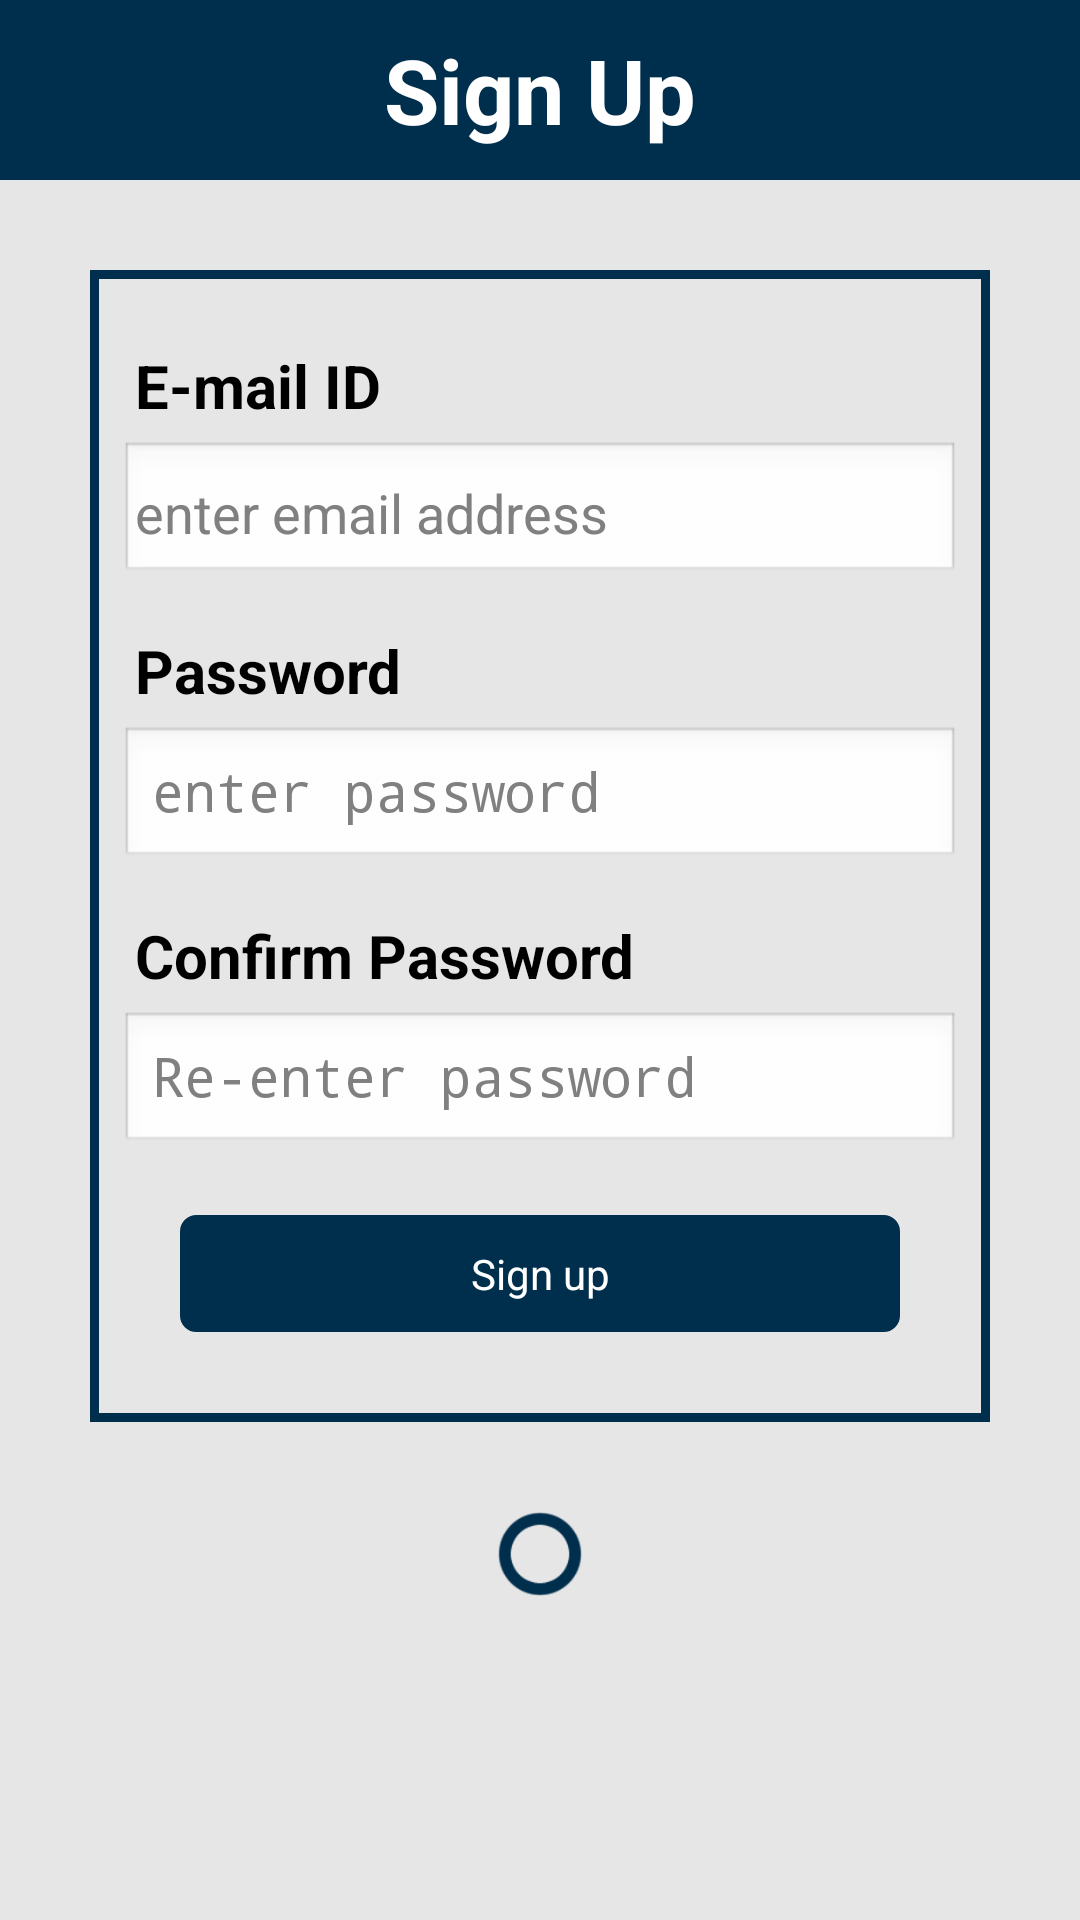

This screen was rendered from an Android layout file. Write that file and the resources it references.
<!-- AndroidManifest.xml: application theme AppTheme -->
<!-- res/layout/sign_up.xml -->
<?xml version="1.0" encoding="utf-8"?>
<LinearLayout xmlns:android="http://schemas.android.com/apk/res/android"
    xmlns:app="http://schemas.android.com/apk/res-auto"
    xmlns:tools="http://schemas.android.com/tools"
    android:layout_width="match_parent"
    android:layout_height="match_parent"
    tools:context="com.example.d_plan.Sign_Up"
    android:orientation="vertical"
    android:background="#e6e6e6">

    <android.support.v7.widget.Toolbar
        android:id="@+id/my_signuptoolbar"
        android:layout_width="match_parent"
        android:layout_height="60dp"
        android:background="#002e4d"
        android:theme="@style/ThemeOverlay.AppCompat.ActionBar"
        >
        <TextView
            android:layout_width="match_parent"
            android:layout_height="match_parent"
            android:text="Sign Up"
            android:gravity = "center"
            android:textColor="#FFFFFF"
            android:textStyle="bold"
            android:textSize="30dp"
            android:id="@+id/toolbar_title" />

    </android.support.v7.widget.Toolbar>


    <LinearLayout
        android:layout_width="match_parent"
        android:layout_height="wrap_content"
        android:orientation="vertical"
        android:layout_margin="10dp"
        android:padding="10dp">

        <LinearLayout
            android:layout_below="@id/my_signuptoolbar"
            android:layout_width="match_parent"
            android:layout_height="match_parent"
            android:background="@drawable/border"
            android:layout_margin="10dp"
            android:padding="10dp"
            android:orientation="vertical">


            <TextView
                android:id="@+id/textView"
                android:layout_width="match_parent"
                android:layout_height="wrap_content"
                android:text="E-mail ID"
                android:textColor="#000000"
                android:layout_marginTop="10dp"
                android:padding="5dp"
                android:textSize="20dp"
                android:textStyle="bold" />

            <EditText
                android:id="@+id/emailfield"
                android:layout_width="match_parent"
                android:layout_height="wrap_content"
                android:ems="10"
                android:inputType="textEmailAddress"
                android:textColor="#000000"
                android:padding="5dp"
                android:hint="enter email address" />

            <TextView
                android:layout_width="match_parent"
                android:layout_height="wrap_content"
                android:text="Password"
                android:textColor="#000000"
                android:textStyle="bold"
                android:layout_marginTop="10dp"
                android:padding="5dp"
                android:textSize="20dp"
                />

            <EditText
                android:id="@+id/passwordfield"
                android:layout_width="match_parent"
                android:layout_height="wrap_content"
                android:ems="10"
                android:hint="enter password"
                android:inputType="textPassword" />
            <TextView
                android:layout_width="match_parent"
                android:layout_height="wrap_content"
                android:text="Confirm Password"
                android:padding="5dp"
                android:layout_marginTop="10dp"
                android:textColor="#000000"
                android:textStyle="bold"
                android:textSize="20dp"
                />
            <EditText
                android:id="@+id/confirmpasswordfield"
                android:layout_width="match_parent"
                android:layout_height="wrap_content"
                android:ems="10"
                android:hint="Re-enter password"
                android:inputType="textPassword" />

            <Button
                android:id="@+id/signup"
                android:layout_width="match_parent"
                android:layout_height="wrap_content"
                android:maxWidth="150dp"
                android:padding="10dp"
                android:layout_margin="20dp"
                android:layout_gravity="center_horizontal"
                android:background="@drawable/button"
                android:textColor="#FFFFFF"
                android:text="Sign up" />

        </LinearLayout>
    </LinearLayout>
    <ProgressBar
        android:id="@+id/pgbar"
        style="?android:attr/progressBarStyle"
        android:layout_width="match_parent"
        android:layout_gravity="center"
        android:indeterminateTintMode="src_atop"
        android:indeterminateTint="#002e4d"
        android:layout_height="28dp"
        />
</LinearLayout>
<!-- resources referenced by this layout -->
<resources>
  <!-- drawable border (drawable-xxhdpi) -->
  <?xml version="1.0" encoding="UTF-8"?>
  <shape xmlns:android="http://schemas.android.com/apk/res/android" android:shape="rectangle">
      <padding android:left="10dp" android:right="10dp" android:top="10dp" android:bottom="10dp"/>
      <stroke android:width="3dp" android:color="#002e4d"/>
  </shape>
  <!-- drawable button (drawable) -->
  <?xml version="1.0" encoding="utf-8"?>
  <selector xmlns:android="http://schemas.android.com/apk/res/android" >
      <item android:state_pressed="true" >
          <shape android:shape="rectangle"  >
              <corners android:radius="5dip" />
              <stroke android:width="1dip" android:color="#002e4d" />
              <gradient android:angle="-90" android:startColor="#002e4d" android:endColor="#002e4d"  />
          </shape>
      </item>
      <item android:state_focused="true">
          <shape android:shape="rectangle"  >
              <corners android:radius="5dip" />
              <stroke android:width="1dip" android:color="#002e4d" />
              <solid android:color="#002e4d"/>
          </shape>
      </item>
      <item >
          <shape android:shape="rectangle"  >
              <corners android:radius="5dip" />
              <stroke android:width="1dip" android:color="#002e4d" />
              <gradient android:angle="-90" android:startColor="#002e4d" android:endColor="#002e4d" />
          </shape>
      </item>
  </selector>
  <style name="AppTheme" parent="AppBaseTheme">
          
      </style>
  <style name="AppBaseTheme" parent="android:Theme.Light">
          
      </style>
</resources>
